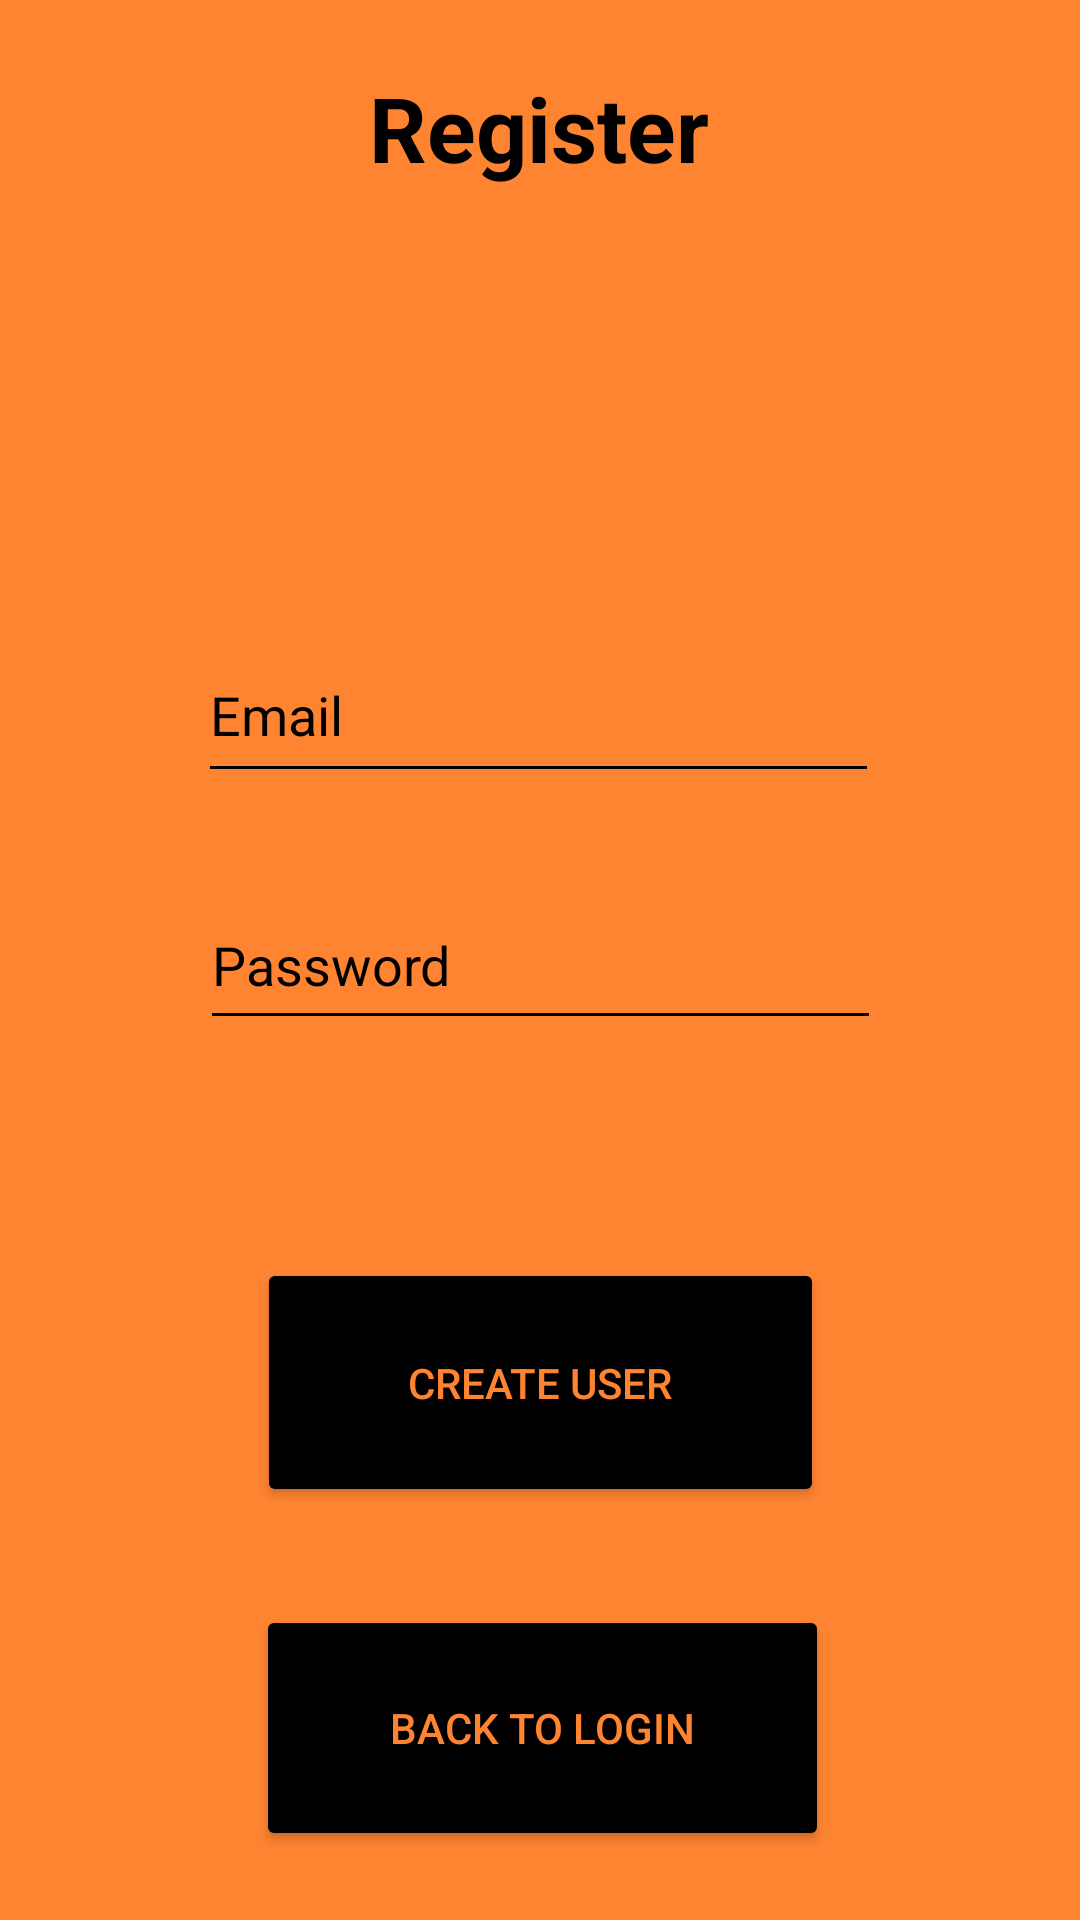

Produce the Android XML layout that renders to this screen, including the resource entries it uses.
<!-- AndroidManifest.xml: application theme Theme.LifeCycleV4 -->
<!-- res/layout/activity_register.xml -->
<?xml version="1.0" encoding="utf-8"?>
<androidx.constraintlayout.widget.ConstraintLayout xmlns:android="http://schemas.android.com/apk/res/android"
    xmlns:app="http://schemas.android.com/apk/res-auto"
    xmlns:tools="http://schemas.android.com/tools"
    android:id="@+id/main"
    android:layout_width="match_parent"
    android:layout_height="match_parent"
    android:background="#FF8432"
    tools:context=".Register">

    <TextView
        android:id="@+id/registerTextView"
        android:layout_width="wrap_content"
        android:layout_height="wrap_content"
        android:text="Register"
        android:textColor="#000000"
        android:textSize="30sp"
        android:textStyle="bold"
        app:layout_constraintBottom_toBottomOf="parent"
        app:layout_constraintEnd_toEndOf="parent"
        app:layout_constraintHorizontal_bias="0.498"
        app:layout_constraintStart_toStartOf="parent"
        app:layout_constraintTop_toTopOf="parent"
        app:layout_constraintVertical_bias="0.037" />

    <EditText
        android:id="@+id/emailRegisterEditText"
        android:layout_width="227dp"
        android:layout_height="55dp"
        android:backgroundTint="#000000"
        android:ems="10"
        android:hint="Email"
        android:inputType="text"
        android:textColor="#000000"
        android:textColorHint="#000000"
        app:layout_constraintBottom_toBottomOf="parent"
        app:layout_constraintEnd_toEndOf="parent"
        app:layout_constraintHorizontal_bias="0.497"
        app:layout_constraintStart_toStartOf="parent"
        app:layout_constraintTop_toTopOf="parent"
        app:layout_constraintVertical_bias="0.358" />

    <EditText
        android:id="@+id/passwordRegisterEditText"
        android:layout_width="227dp"
        android:layout_height="53dp"
        android:backgroundTint="#000000"
        android:ems="10"
        android:hint="Password"
        android:inputType="text"
        android:textColor="#000000"
        android:textColorHint="#000000"
        app:layout_constraintBottom_toBottomOf="parent"
        app:layout_constraintEnd_toEndOf="parent"
        app:layout_constraintStart_toStartOf="parent"
        app:layout_constraintTop_toTopOf="parent" />

    <Button
        android:id="@+id/createUserButton"
        android:layout_width="189dp"
        android:layout_height="83dp"
        android:backgroundTint="#000000"
        android:text="Create user"
        android:textColor="#FF8432"
        app:layout_constraintBottom_toBottomOf="parent"
        app:layout_constraintEnd_toEndOf="parent"
        app:layout_constraintStart_toStartOf="parent"
        app:layout_constraintTop_toTopOf="parent"
        app:layout_constraintVertical_bias="0.753" />

    <Button
        android:id="@+id/backToLogInButton"
        android:layout_width="191dp"
        android:layout_height="82dp"
        android:backgroundTint="#000000"
        android:text="Back to login"
        android:textColor="#FF8432"
        app:layout_constraintBottom_toBottomOf="parent"
        app:layout_constraintEnd_toEndOf="parent"
        app:layout_constraintHorizontal_bias="0.504"
        app:layout_constraintStart_toStartOf="parent"
        app:layout_constraintTop_toTopOf="parent"
        app:layout_constraintVertical_bias="0.959" />
</androidx.constraintlayout.widget.ConstraintLayout>
<!-- resources referenced by this layout -->
<resources>
  <style name="Theme.LifeCycleV4" parent="Base.Theme.LifeCycleV4" />
  <style name="Base.Theme.LifeCycleV4" parent="Theme.Material3.DayNight.NoActionBar">
          
          
      </style>
</resources>
